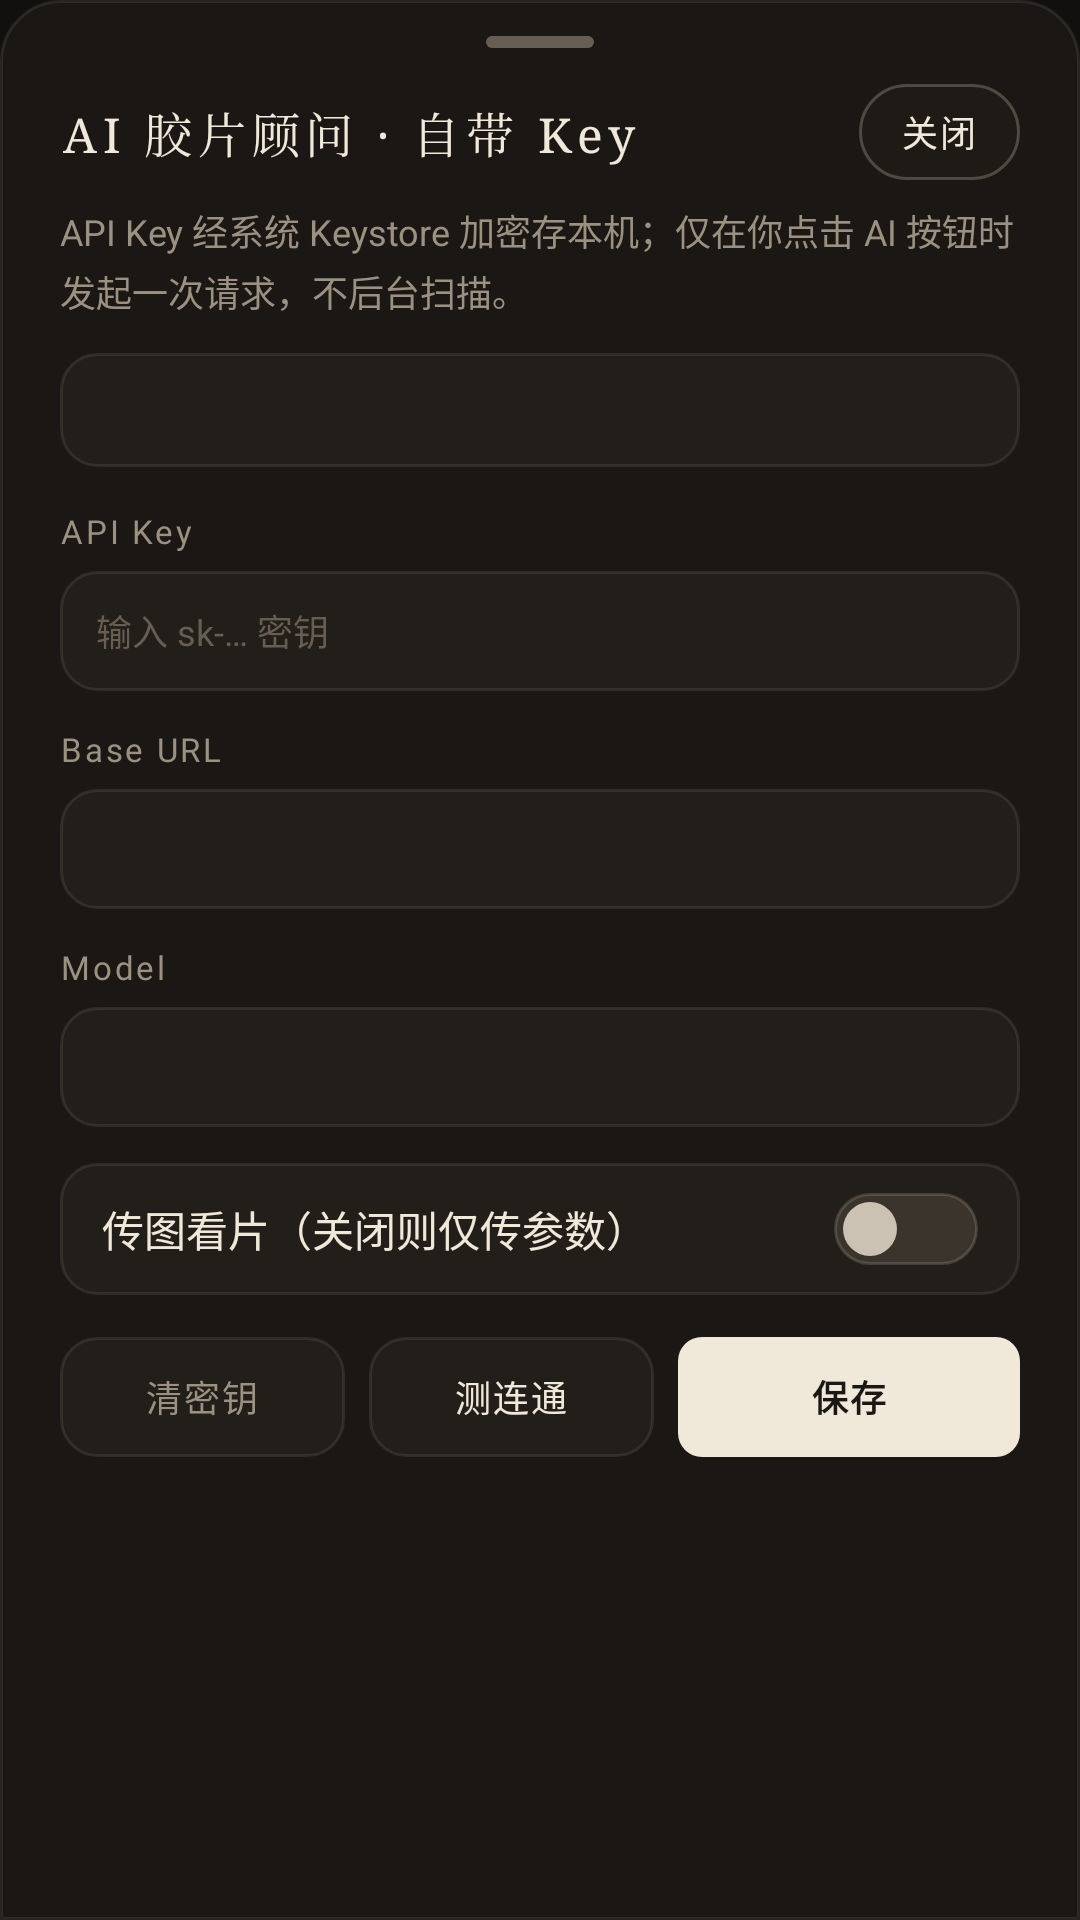

Write the Android layout XML for this screen, with the resource values it uses.
<!-- AndroidManifest.xml: application theme AppTheme -->
<!-- res/layout/dialog_ai_settings.xml -->
<?xml version="1.0" encoding="utf-8"?>
<LinearLayout xmlns:android="http://schemas.android.com/apk/res/android"
    android:layout_width="match_parent"
    android:layout_height="wrap_content"
    android:background="@drawable/bg_sheet"
    android:orientation="vertical"
    android:paddingStart="20dp"
    android:paddingTop="12dp"
    android:paddingEnd="20dp"
    android:paddingBottom="20dp">

    <View
        android:layout_width="36dp"
        android:layout_height="4dp"
        android:layout_gravity="center_horizontal"
        android:layout_marginBottom="12dp"
        android:background="@drawable/bg_sheet_handle" />

    <LinearLayout
        android:layout_width="match_parent"
        android:layout_height="wrap_content"
        android:gravity="center_vertical"
        android:orientation="horizontal">

        <TextView
            style="@style/TextTitle"
            android:layout_width="0dp"
            android:layout_height="wrap_content"
            android:layout_weight="1"
            android:text="@string/ai_title" />

        <TextView
            android:id="@+id/aiCloseButton"
            style="@style/TextMonoLabel"
            android:layout_width="wrap_content"
            android:layout_height="32dp"
            android:background="@drawable/bg_chip"
            android:gravity="center"
            android:paddingStart="14dp"
            android:paddingEnd="14dp"
            android:text="@string/close" />
    </LinearLayout>

    <ScrollView
        android:layout_width="match_parent"
        android:layout_height="wrap_content"
        android:layout_marginTop="8dp"
        android:scrollbars="none">

        <LinearLayout
            android:layout_width="match_parent"
            android:layout_height="wrap_content"
            android:orientation="vertical">

            <TextView
                style="@style/TextCaption"
                android:layout_width="match_parent"
                android:layout_height="wrap_content"
                android:lineSpacingExtra="3dp"
                android:text="@string/ai_privacy_note"
                android:textColor="@color/paper_dim" />

            <LinearLayout
                android:id="@+id/aiProviderSeg"
                android:layout_width="match_parent"
                android:layout_height="38dp"
                android:layout_marginTop="12dp"
                android:background="@drawable/bg_segment_container"
                android:orientation="horizontal"
                android:padding="4dp" />

            <LinearLayout
                android:layout_width="match_parent"
                android:layout_height="wrap_content"
                android:layout_marginTop="14dp"
                android:layout_marginBottom="6dp"
                android:gravity="center_vertical"
                android:orientation="horizontal">

                <TextView
                    style="@style/TextMonoCaption"
                    android:layout_width="0dp"
                    android:layout_height="wrap_content"
                    android:layout_weight="1"
                    android:text="@string/ai_label_key"
                    android:textColor="@color/paper_dim" />

                <TextView
                    android:id="@+id/aiKeyStatus"
                    style="@style/TextMonoCaption"
                    android:layout_width="wrap_content"
                    android:layout_height="wrap_content"
                    android:textColor="@color/amber_led" />
            </LinearLayout>

            <EditText
                android:id="@+id/aiKeyInput"
                style="@style/TextCaption"
                android:layout_width="match_parent"
                android:layout_height="40dp"
                android:background="@drawable/bg_segment_container"
                android:fontFamily="@font/jetbrains_mono_regular"
                android:hint="@string/ai_key_hint_new"
                android:imeOptions="actionNext"
                android:inputType="text|textPassword|textNoSuggestions"
                android:paddingStart="12dp"
                android:paddingEnd="12dp"
                android:singleLine="true"
                android:textColor="@color/paper"
                android:textColorHint="@color/paper_muted" />

            <TextView
                style="@style/TextMonoCaption"
                android:layout_width="match_parent"
                android:layout_height="wrap_content"
                android:layout_marginTop="12dp"
                android:layout_marginBottom="6dp"
                android:text="@string/ai_label_url"
                android:textColor="@color/paper_dim" />

            <EditText
                android:id="@+id/aiBaseUrlInput"
                style="@style/TextCaption"
                android:layout_width="match_parent"
                android:layout_height="40dp"
                android:background="@drawable/bg_segment_container"
                android:fontFamily="@font/jetbrains_mono_regular"
                android:imeOptions="actionNext"
                android:inputType="textUri|textNoSuggestions"
                android:paddingStart="12dp"
                android:paddingEnd="12dp"
                android:singleLine="true"
                android:textColor="@color/paper"
                android:textColorHint="@color/paper_muted" />

            <TextView
                style="@style/TextMonoCaption"
                android:layout_width="match_parent"
                android:layout_height="wrap_content"
                android:layout_marginTop="12dp"
                android:layout_marginBottom="6dp"
                android:text="@string/ai_label_model"
                android:textColor="@color/paper_dim" />

            <EditText
                android:id="@+id/aiModelInput"
                style="@style/TextCaption"
                android:layout_width="match_parent"
                android:layout_height="40dp"
                android:background="@drawable/bg_segment_container"
                android:fontFamily="@font/jetbrains_mono_regular"
                android:imeOptions="actionDone"
                android:inputType="text|textNoSuggestions"
                android:paddingStart="12dp"
                android:paddingEnd="12dp"
                android:singleLine="true"
                android:textColor="@color/paper"
                android:textColorHint="@color/paper_muted" />

            <LinearLayout
                android:id="@+id/aiVisionRow"
                android:layout_width="match_parent"
                android:layout_height="wrap_content"
                android:layout_marginTop="12dp"
                android:background="@drawable/bg_segment_container"
                android:gravity="center_vertical"
                android:orientation="horizontal"
                android:paddingStart="14dp"
                android:paddingTop="10dp"
                android:paddingEnd="14dp"
                android:paddingBottom="10dp">

                <TextView
                    style="@style/TextLabel"
                    android:layout_width="0dp"
                    android:layout_height="wrap_content"
                    android:layout_weight="1"
                    android:text="@string/ai_label_vision" />

                <Switch
                    android:id="@+id/aiVisionSwitch"
                    android:layout_width="wrap_content"
                    android:layout_height="wrap_content"
                    android:showText="false"
                    android:thumb="@drawable/bg_switch_thumb"
                    android:track="@drawable/bg_switch_track" />
            </LinearLayout>

            <TextView
                android:id="@+id/aiTestStatus"
                style="@style/TextMonoCaption"
                android:layout_width="match_parent"
                android:layout_height="wrap_content"
                android:layout_marginTop="10dp"
                android:gravity="center"
                android:textColor="@color/paper_soft"
                android:visibility="gone" />

            <LinearLayout
                android:layout_width="match_parent"
                android:layout_height="wrap_content"
                android:layout_marginTop="14dp"
                android:orientation="horizontal">

                <TextView
                    android:id="@+id/aiClearKeyBtn"
                    style="@style/TextMonoLabel"
                    android:layout_width="0dp"
                    android:layout_height="40dp"
                    android:layout_weight="1"
                    android:background="@drawable/bg_action_button"
                    android:gravity="center"
                    android:text="@string/ai_clear_key"
                    android:textColor="@color/paper_dim" />

                <Space
                    android:layout_width="8dp"
                    android:layout_height="1dp" />

                <TextView
                    android:id="@+id/aiTestBtn"
                    style="@style/TextMonoLabel"
                    android:layout_width="0dp"
                    android:layout_height="40dp"
                    android:layout_weight="1"
                    android:background="@drawable/bg_action_button"
                    android:gravity="center"
                    android:text="@string/ai_test" />

                <Space
                    android:layout_width="8dp"
                    android:layout_height="1dp" />

                <TextView
                    android:id="@+id/aiSaveBtn"
                    style="@style/TextMonoLabel"
                    android:layout_width="0dp"
                    android:layout_height="40dp"
                    android:layout_weight="1.2"
                    android:background="@drawable/bg_segment_active"
                    android:gravity="center"
                    android:text="@string/ai_save"
                    android:textColor="@color/ink"
                    android:textStyle="bold" />
            </LinearLayout>
        </LinearLayout>
    </ScrollView>
</LinearLayout>
<!-- resources referenced by this layout -->
<resources>
  <color name="amber_led">#F2A65A</color>
  <color name="ink">#1A1714</color>
  <color name="paper">#F0E8D8</color>
  <color name="paper_dim">#9B9180</color>
  <color name="paper_muted">#665E52</color>
  <color name="paper_soft">#CCEFE7D6</color>
  <!-- drawable bg_chip (drawable) -->
  <?xml version="1.0" encoding="utf-8"?>
  <ripple xmlns:android="http://schemas.android.com/apk/res/android"
      android:color="@color/ripple_warm">
      <item>
          <shape android:shape="rectangle">
              <solid android:color="@color/chip_idle" />
              <corners android:radius="16dp" />
              <stroke android:width="1dp" android:color="@color/hairline_strong" />
          </shape>
      </item>
  </ripple>
  <!-- drawable bg_segment_active (drawable) -->
  <?xml version="1.0" encoding="utf-8"?>
  <ripple xmlns:android="http://schemas.android.com/apk/res/android"
      android:color="#221A1714">
      <item>
          <shape android:shape="rectangle">
              <solid android:color="@color/paper" />
              <corners android:radius="8dp" />
          </shape>
      </item>
  </ripple>
  <!-- drawable bg_segment_container (drawable) -->
  <?xml version="1.0" encoding="utf-8"?>
  <shape xmlns:android="http://schemas.android.com/apk/res/android" android:shape="rectangle">
      <solid android:color="@color/film_panel" />
      <corners android:radius="12dp" />
      <stroke android:width="1dp" android:color="@color/hairline_soft" />
  </shape>
  <!-- drawable bg_sheet_handle (drawable) -->
  <?xml version="1.0" encoding="utf-8"?>
  <shape xmlns:android="http://schemas.android.com/apk/res/android" android:shape="rectangle">
      <solid android:color="@color/paper_muted" />
      <corners android:radius="2dp" />
  </shape>
  <string name="ai_clear_key">清密钥</string>
  <string name="ai_key_hint_new">输入 sk-… 密钥</string>
  <string name="ai_label_key">API Key</string>
  <string name="ai_label_model">Model</string>
  <string name="ai_label_url">Base URL</string>
  <string name="ai_label_vision">传图看片（关闭则仅传参数）</string>
  <string name="ai_privacy_note">API Key 经系统 Keystore 加密存本机；仅在你点击 AI 按钮时发起一次请求，不后台扫描。</string>
  <string name="ai_save">保存</string>
  <string name="ai_test">测连通</string>
  <string name="ai_title">AI 胶片顾问 · 自带 Key</string>
  <string name="close">关闭</string>
  <style name="TextCaption">
          <item name="android:textColor">@color/paper</item>
          <item name="android:textSize">12sp</item>
      </style>
  <style name="TextLabel">
          <item name="android:textColor">@color/paper</item>
          <item name="android:textSize">14sp</item>
      </style>
  <style name="TextMonoCaption">
          <item name="android:textColor">@color/paper</item>
          <item name="android:fontFamily">@font/jetbrains_mono_regular</item>
          <item name="android:letterSpacing">0.08</item>
          <item name="android:textSize">11sp</item>
      </style>
  <style name="TextMonoLabel">
          <item name="android:textColor">@color/paper</item>
          <item name="android:fontFamily">@font/jetbrains_mono_regular</item>
          <item name="android:letterSpacing">0.06</item>
          <item name="android:textSize">12sp</item>
      </style>
  <style name="TextTitle">
          <item name="android:textColor">@color/paper</item>
          <item name="android:fontFamily">serif</item>
          <item name="android:letterSpacing">0.12</item>
          <item name="android:textSize">16sp</item>
      </style>
  <style name="AppTheme" parent="AppTheme.Base" />
  <color name="ripple_warm">#2EEFE7D6</color>
  <color name="film_panel">#221E1A</color>
  <color name="hairline_soft">#18EFE7D6</color>
  <color name="chip_idle">#1E1B17</color>
  <color name="hairline_strong">#3CEFE7D6</color>
  <color name="film_dark">#1A1714</color>
  <color name="accent">#D25A34</color>
  <color name="switch_track_off">#3A342C</color>
  <color name="hairline">#2AEFE7D6</color>
  <color name="film_black">#11100E</color>
</resources>
